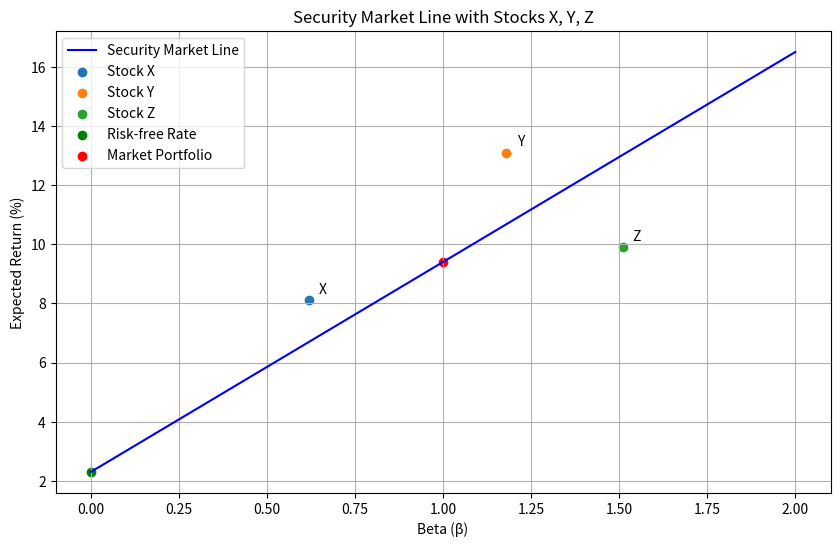

This chart was generated by the following Python code:
import numpy as np
import matplotlib.pyplot as plt
import os

def calculate_and_plot_sml(risk_free_rate, market_return):
    # Calculate SML slope (market risk premium)
    sml_slope = market_return - risk_free_rate

    # Calculate expected return at beta=1.27 using CAPM
    beta_127 = 1.27
    er_at_beta_127 = risk_free_rate + beta_127 * sml_slope

    # Create beta range for SML line
    betas = np.linspace(0, 2, 100)
    expected_returns = risk_free_rate + betas * sml_slope

    # Stock data
    stocks = {
        'X': {'beta': 0.62, 'return': 8.1},
        'Y': {'beta': 1.18, 'return': 13.1},
        'Z': {'beta': 1.51, 'return': 9.9}
    }

    # Create figure
    plt.figure(figsize=(10, 6))
    plt.plot(betas, expected_returns, label='Security Market Line', color='blue')

    # Plot stocks
    for name, data in stocks.items():
        plt.scatter(data['beta'], data['return'], label=f'Stock {name}')
        plt.annotate(name,
                     (data['beta'], data['return']),
                     textcoords="offset points",
                     xytext=(10,5),
                     ha='center')

    # Plot risk-free rate and market portfolio
    plt.scatter(0, risk_free_rate, color='green', label='Risk-free Rate')
    plt.scatter(1, market_return, color='red', label='Market Portfolio')

    # Add labels and title
    plt.title('Security Market Line with Stocks X, Y, Z')
    plt.xlabel('Beta (β)')
    plt.ylabel('Expected Return (%)')
    plt.legend()
    plt.grid(True)

    # Save figure
    figure_path = 'security_market_line.png'
    plt.savefig(figure_path)
    plt.close()

    # Prepare results
    result = {
        'sml_slope': sml_slope,
        'er_at_beta_127': er_at_beta_127,
        'figure_path': os.path.abspath(figure_path)
    }

    return result

# Given parameters
risk_free_rate = 2.3  # %
market_return = 9.4   # %

# Calculate and plot
result = calculate_and_plot_sml(risk_free_rate, market_return)

# Output the result dictionary
print(result)
